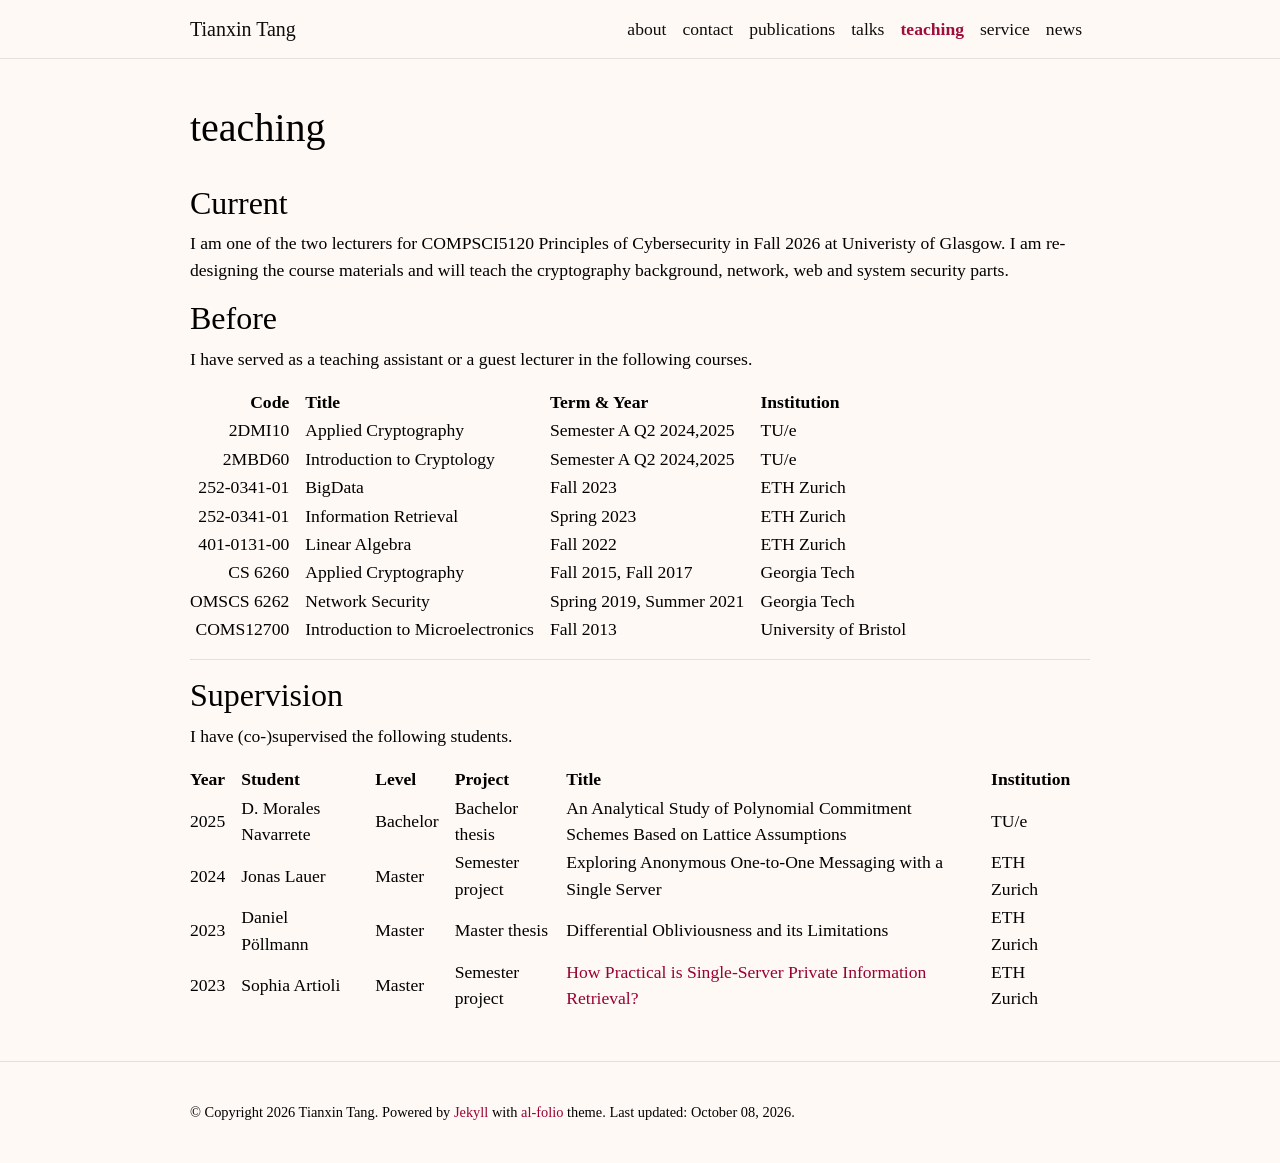

repository: txin/txin.github.io · page: teaching/index.html · generator: jekyll

---
layout: page
permalink: /teaching/
title: teaching
description:
nav: true
nav_order: 6
---

## Current

I am one of the two lecturers for COMPSCI5120 Principles of Cybersecurity in Fall 2026 at Univeristy of Glasgow. I am re-designing the course materials and will teach the cryptography background, network, web and system security parts.

## Before

I have served as a teaching assistant or a guest lecturer in the following courses.

|        Code | Title                            | Term & Year              | Institution           |
| ----------: | -------------------------------- | ------------------------ | --------------------- |
|      2DMI10 | Applied Cryptography             | Semester A Q2 2024,2025  | TU/e                  |
|      2MBD60 | Introduction to Cryptology       | Semester A Q2 2024,2025  | TU/e                  |
| 252-0341-01 | BigData                          | Fall 2023                | ETH Zurich            |
| 252-0341-01 | Information Retrieval            | Spring 2023              | ETH Zurich            |
| 401-0131-00 | Linear Algebra                   | Fall 2022                | ETH Zurich            |
|     CS 6260 | Applied Cryptography             | Fall 2015, Fall 2017     | Georgia Tech          |
|  OMSCS 6262 | Network Security                 | Spring 2019, Summer 2021 | Georgia Tech          |
|   COMS12700 | Introduction to Microelectronics | Fall 2013                | University of Bristol |

---

## Supervision

I have (co-)supervised the following students.

| Year | Student         | Level  | Project          | Title                                                                                                                                                                                                  | Institution |
| ---- | --------------- | ------ | ---------------- | ------------------------------------------------------------------------------------------------------------------------------------------------------------------------------------------------------ | ----------- |
| 2025 | D. Morales Navarrete | Bachelor | Bachelor thesis | An Analytical Study of  Polynomial Commitment  Schemes Based on Lattice  Assumptions | TU/e |
| 2024 | Jonas Lauer     | Master | Semester project |      Exploring Anonymous One-to-One Messaging with a Single Server                                                                                                                                                         | ETH Zurich  |
| 2023 | Daniel Pöllmann | Master | Master thesis    | Differential Obliviousness and its Limitations                                                                                                                                                         | ETH Zurich  |
| 2023 | Sophia Artioli  | Master | Semester project | [How Practical is Single-Server Private Information Retrieval?](https://ethz.ch/content/dam/ethz/special-interest/infk/inst-infsec/appliedcrypto/education/theses/semester-project_sophia-artioli.pdf) | ETH Zurich  |
